Image classification data set "NewDataset5000" (CemFurkanKrc/goruntu_isleme on GitHub). Class labels (4): 10kurus, 25kurus, 50kurus, 5kurus.

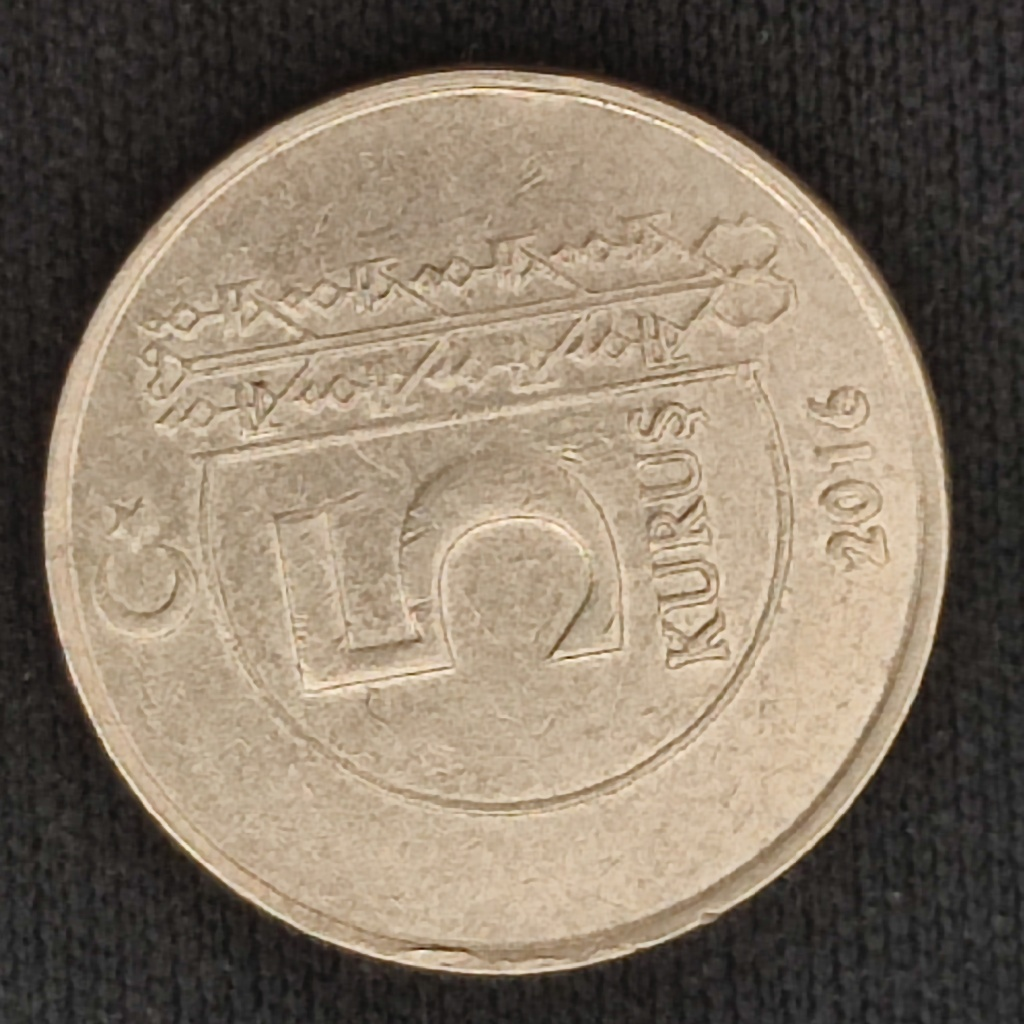
Label: 5kurus

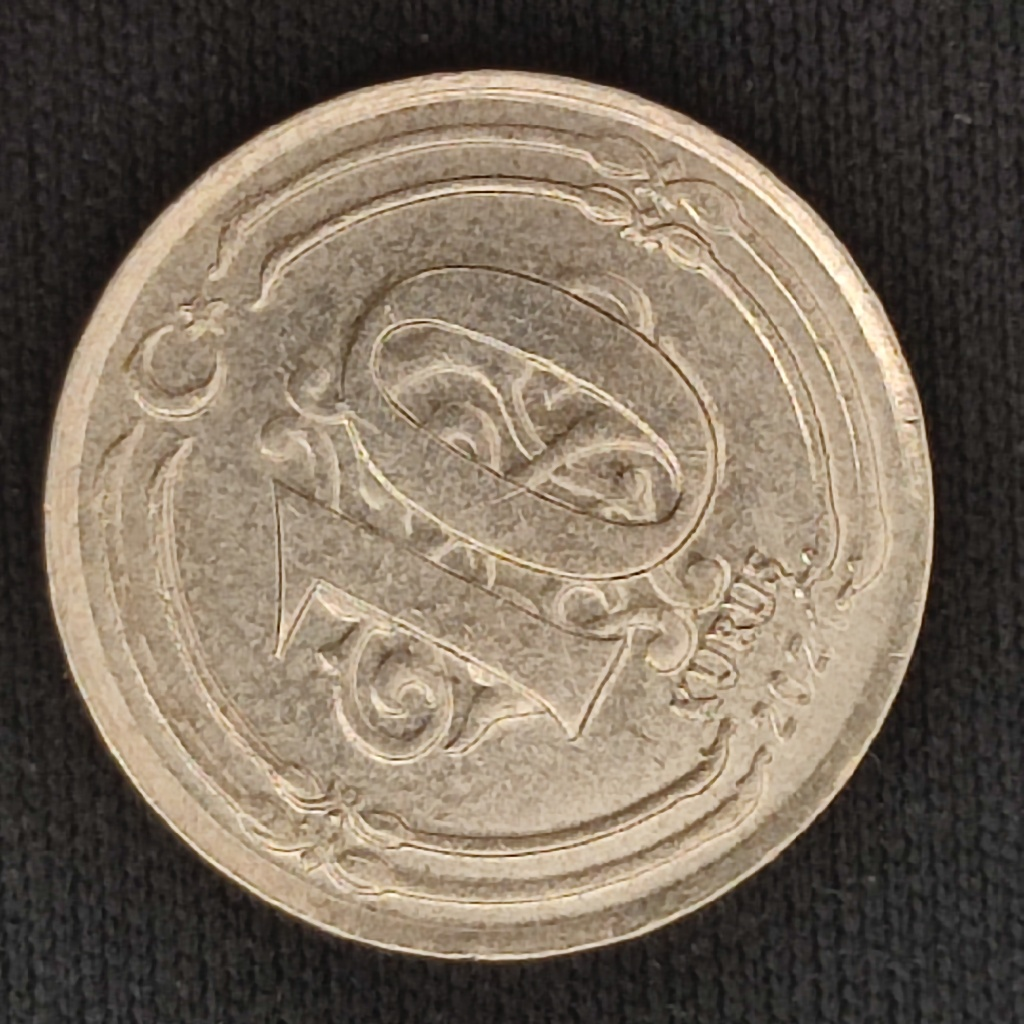
Label: 10kurus

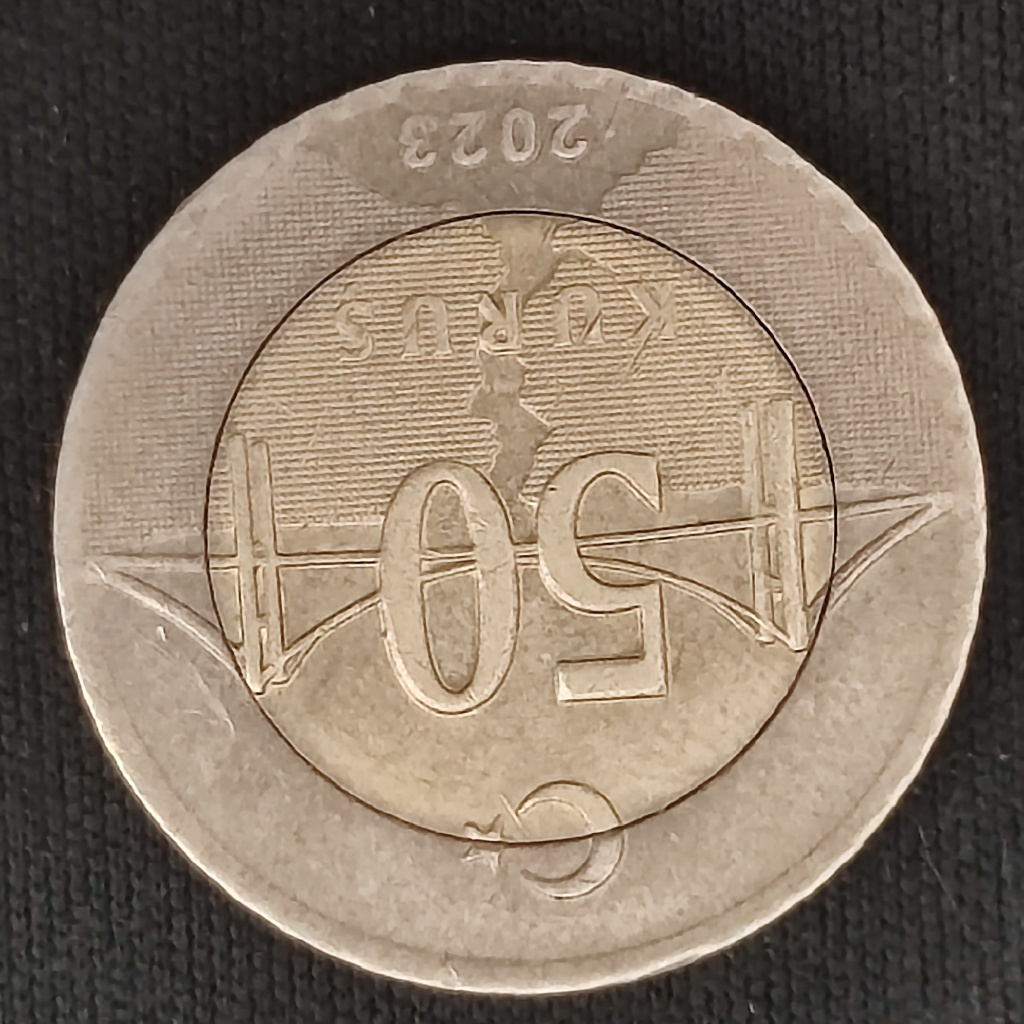
Label: 50kurus

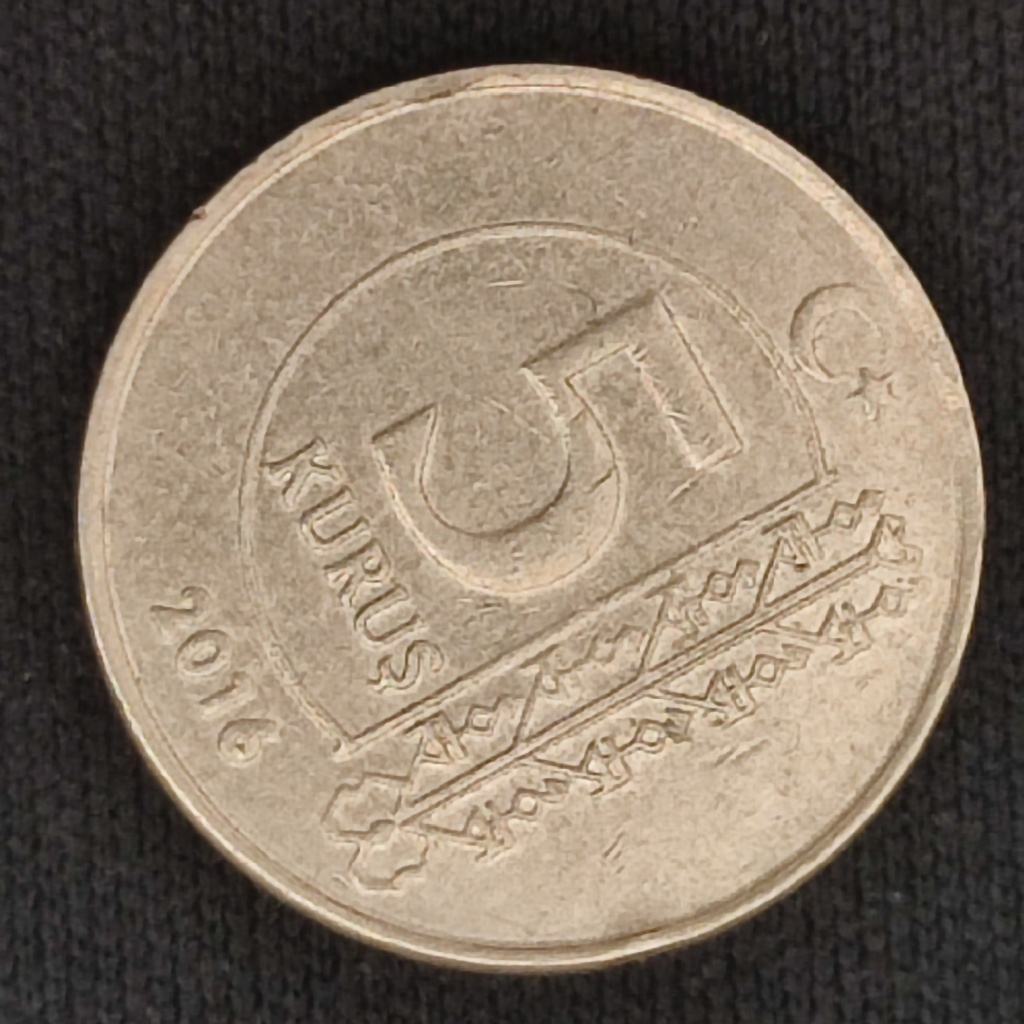
Label: 5kurus

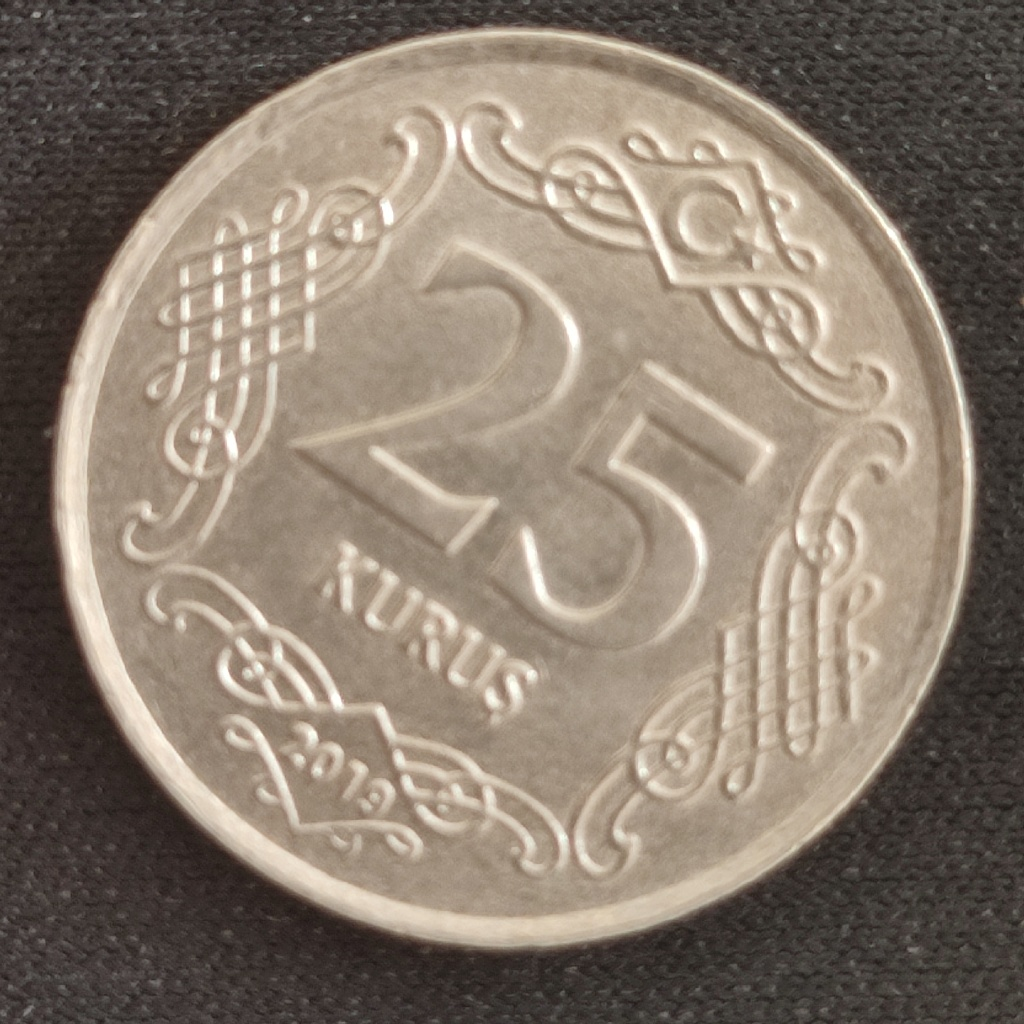
Label: 25kurus

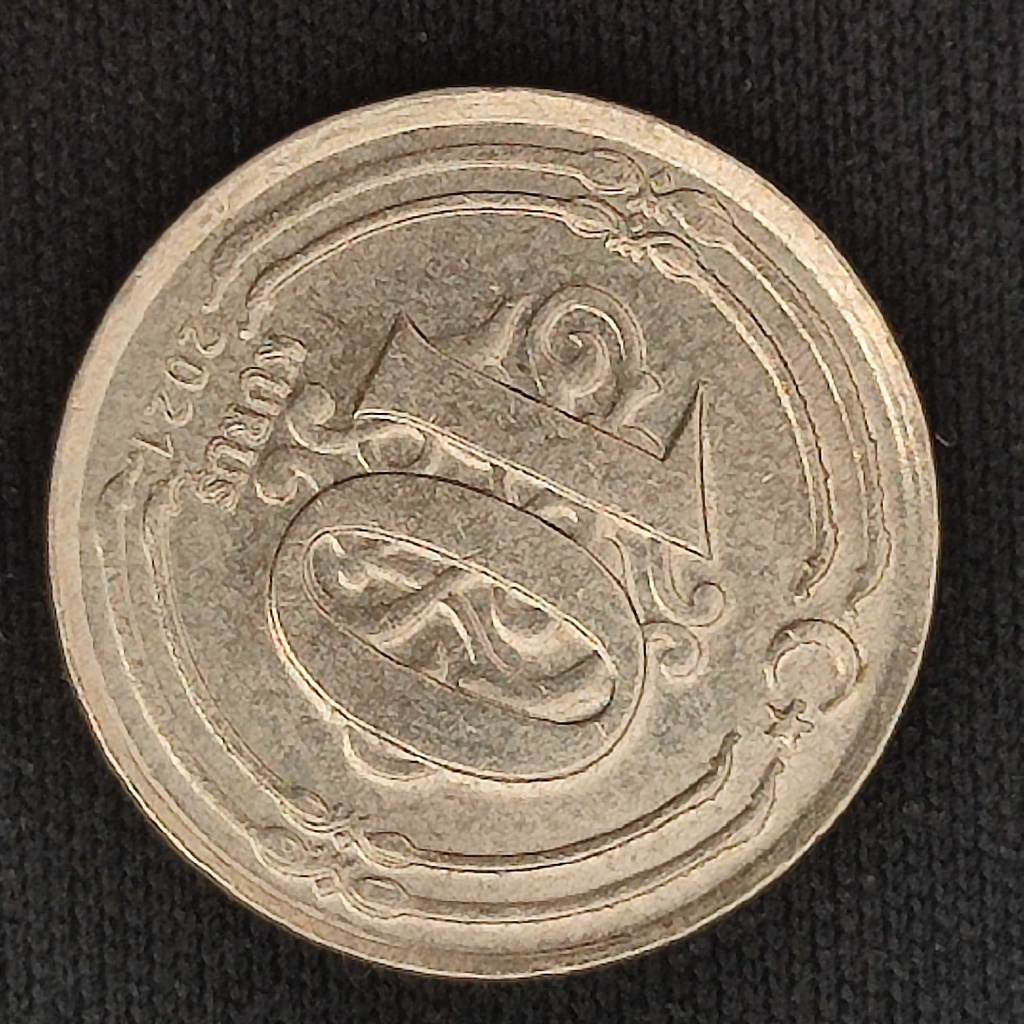
Label: 10kurus
